Image classification data set "dataset" (dilipraj-dev/AI_Based_Smart_Parking_Occupancy_Detection on GitHub). Class labels (2): occupied, vacant.

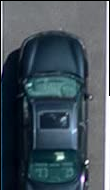
Label: occupied

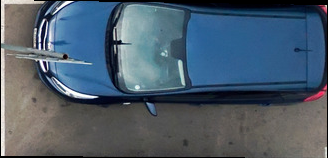
Label: occupied

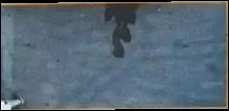
Label: vacant

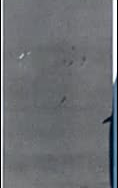
Label: vacant

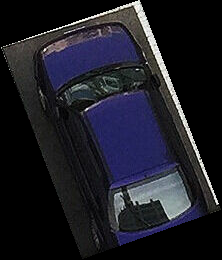
Label: occupied

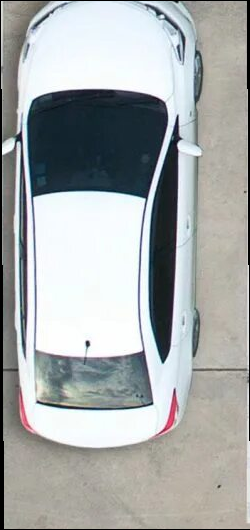
Label: occupied
